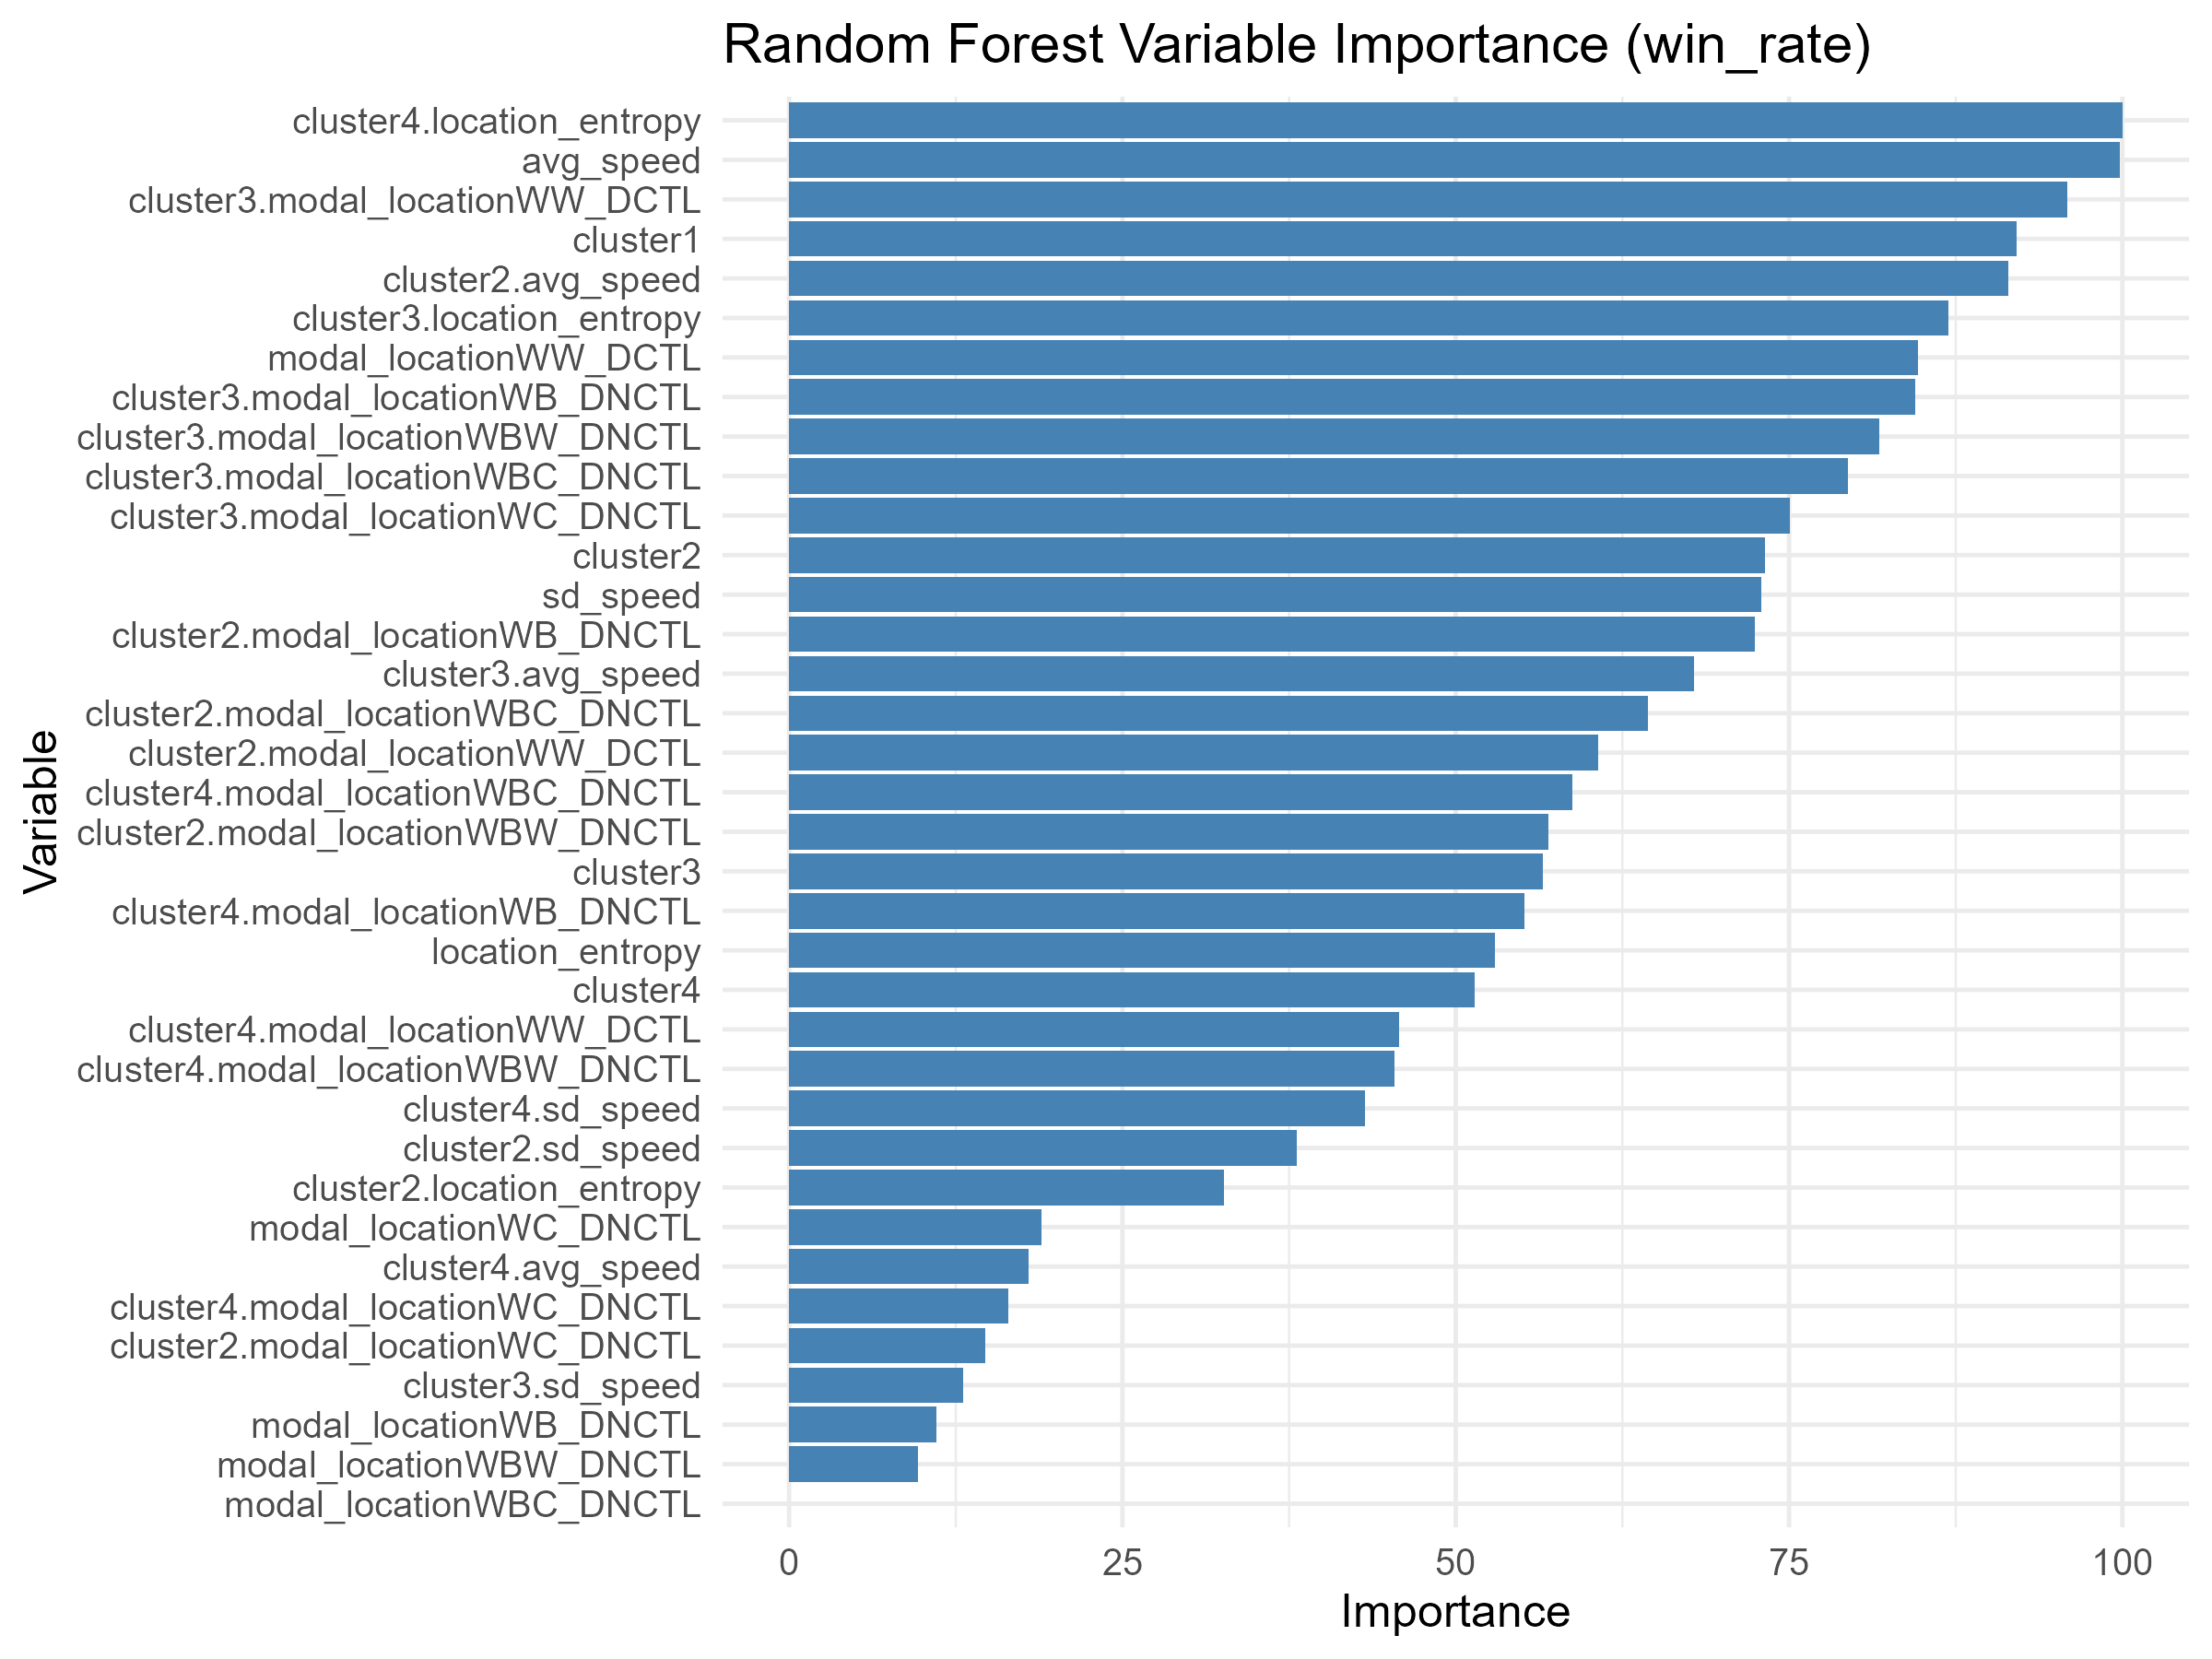

The table this chart was drawn from, first rows:
Variable, Overall
cluster4.location_entropy, 100
avg_speed, 99.8
cluster3.modal_locationWW_DCTL, 95.9
cluster1, 92.07
cluster2.avg_speed, 91.43
cluster3.location_entropy, 86.97
modal_locationWW_DCTL, 84.66
cluster3.modal_locationWB_DNCTL, 84.48
cluster3.modal_locationWBW_DNCTL, 81.75
cluster3.modal_locationWBC_DNCTL, 79.4
cluster3.modal_locationWC_DNCTL, 75.03
cluster2, 73.2
sd_speed, 72.94
cluster2.modal_locationWB_DNCTL, 72.4
cluster3.avg_speed, 67.89
cluster2.modal_locationWBC_DNCTL, 64.39
cluster2.modal_locationWW_DCTL, 60.66
cluster4.modal_locationWBC_DNCTL, 58.75
cluster2.modal_locationWBW_DNCTL, 56.96
cluster3, 56.52
cluster4.modal_locationWB_DNCTL, 55.14
location_entropy, 52.92
cluster4, 51.4
cluster4.modal_locationWW_DCTL, 45.78
cluster4.modal_locationWBW_DNCTL, 45.42
cluster4.sd_speed, 43.19
cluster2.sd_speed, 38.06
cluster2.location_entropy, 32.65
modal_locationWC_DNCTL, 18.91
cluster4.avg_speed, 17.94
cluster4.modal_locationWC_DNCTL, 16.42
cluster2.modal_locationWC_DNCTL, 14.68
cluster3.sd_speed, 13.09
modal_locationWB_DNCTL, 11.03
modal_locationWBW_DNCTL, 9.689
modal_locationWBC_DNCTL, 0
